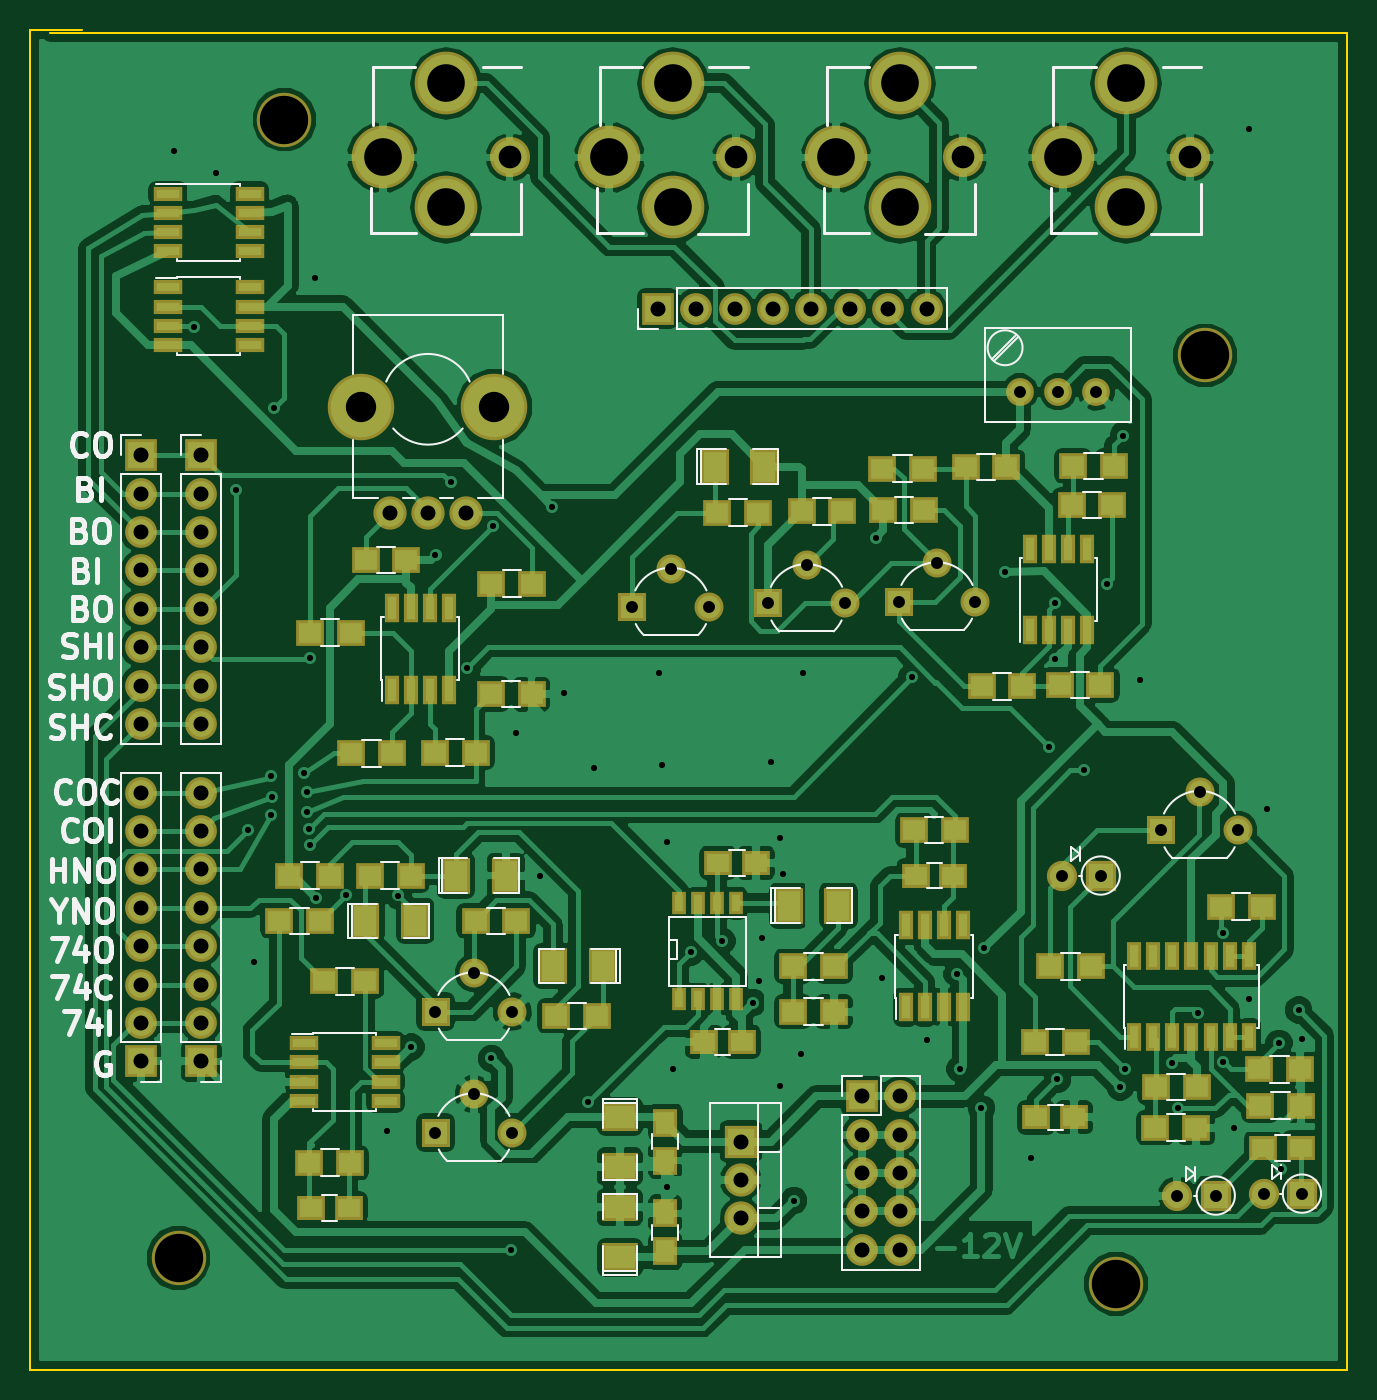
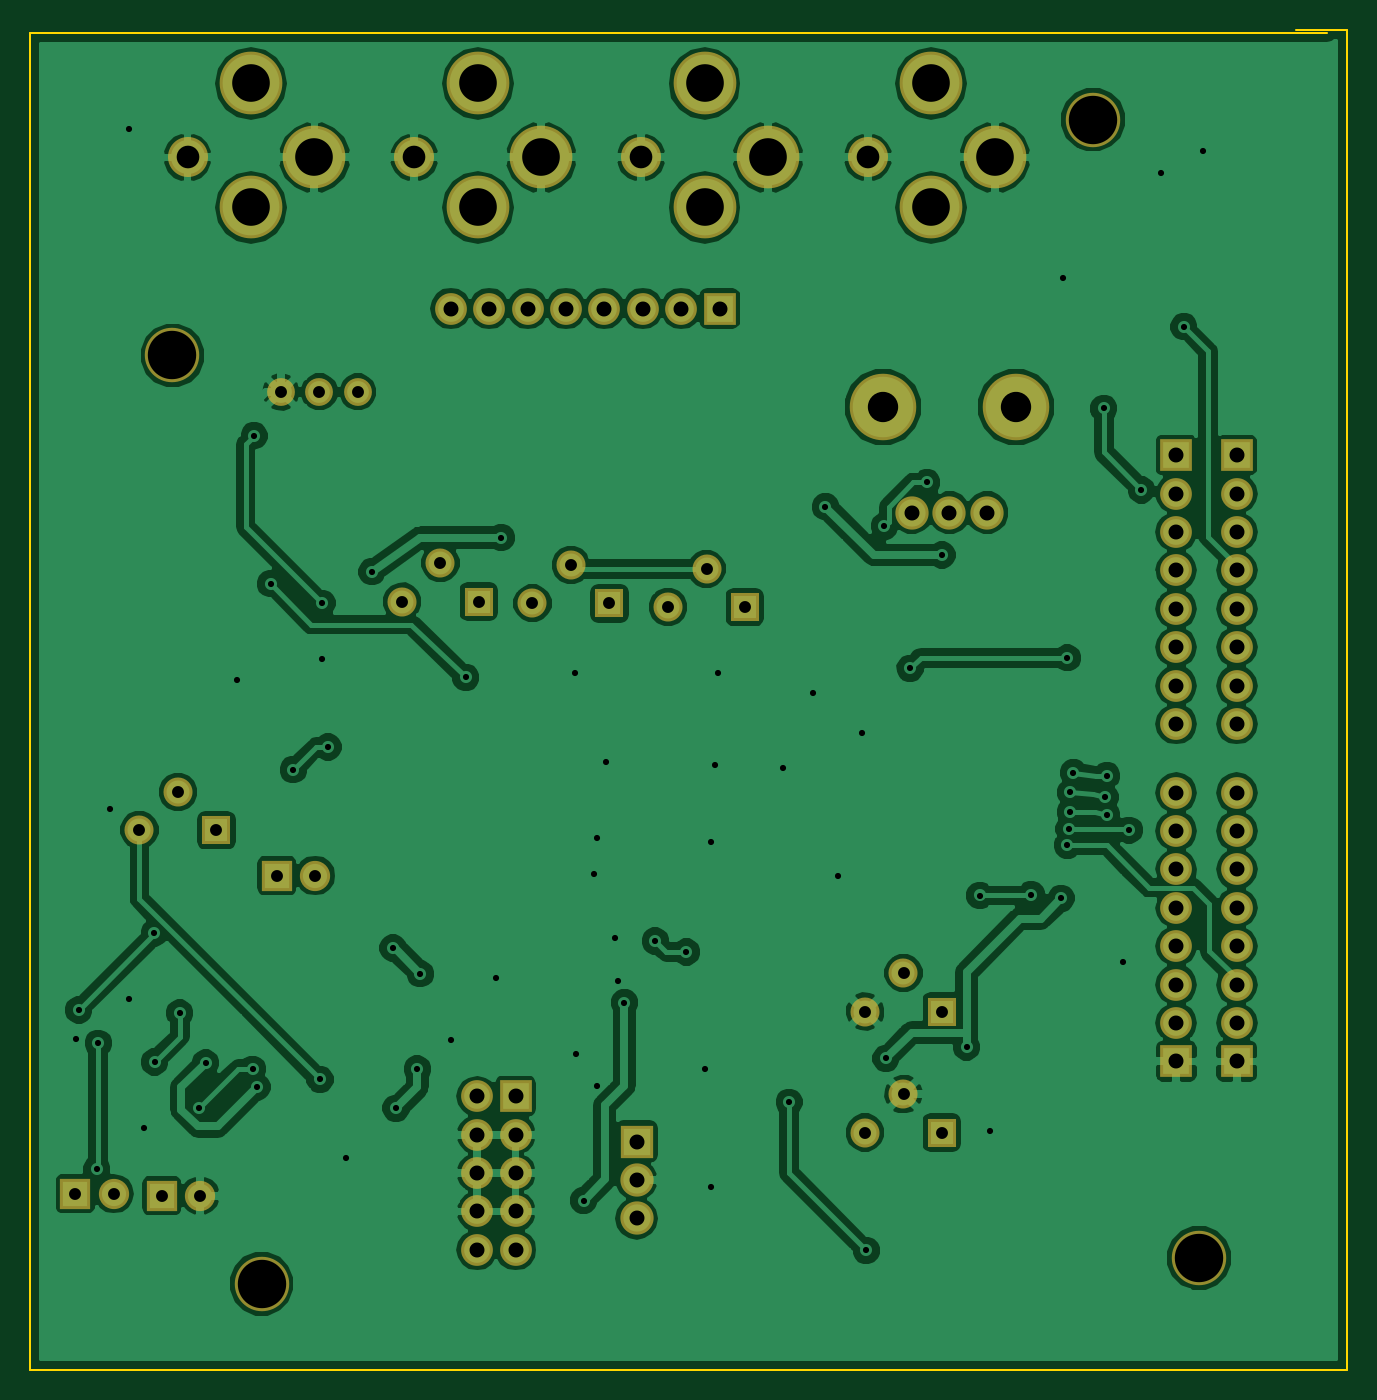
Circuit board: 7 layer files. Board 87.1 x 88.6 mm.
- bottom_copper: allcolours-B.Cu.gbr (149374 bytes)
- bottom_mask: allcolours-B.Mask.gbr (4182 bytes)
- outline: allcolours-Edge.Cuts.gbr (818 bytes)
- top_copper: allcolours-F.Cu.gbr (191615 bytes)
- top_mask: allcolours-F.Mask.gbr (9604 bytes)
- top_silk: allcolours-F.SilkS.gbr (31297 bytes)
- drill: allcolours.drl (3246 bytes)

=== bottom_copper: allcolours-B.Cu.gbr (149374 bytes, source omitted) ===
=== bottom_mask: allcolours-B.Mask.gbr ===
%TF.GenerationSoftware,KiCad,Pcbnew,(2017-07-14 revision 22e95aa)-master*%
%TF.CreationDate,2017-07-26T18:39:18+02:00*%
%TF.ProjectId,allcolours,616C6C636F6C6F7572732E6B69636164,rev?*%
%TF.SameCoordinates,Original%
%TF.FileFunction,Soldermask,Bot*%
%TF.FilePolarity,Negative*%
%FSLAX46Y46*%
G04 Gerber Fmt 4.6, Leading zero omitted, Abs format (unit mm)*
G04 Created by KiCad (PCBNEW (2017-07-14 revision 22e95aa)-master) date Wed Jul 26 18:39:18 2017*
%MOMM*%
%LPD*%
G01*
G04 APERTURE LIST*
%ADD10C,3.600000*%
%ADD11R,2.000000X2.000000*%
%ADD12O,2.000000X2.000000*%
%ADD13O,2.647900X2.647900*%
%ADD14O,4.149040X4.149040*%
%ADD15O,2.100000X2.100000*%
%ADD16R,2.100000X2.100000*%
%ADD17C,1.920000*%
%ADD18R,1.920000X1.920000*%
%ADD19C,1.840000*%
%ADD20C,2.200000*%
%ADD21C,4.400000*%
%ADD22R,2.200000X2.200000*%
%ADD23O,2.200000X2.200000*%
G04 APERTURE END LIST*
D10*
%TO.C,REF\002A\002A*%
X132000000Y-112300000D03*
%TD*%
%TO.C,REF\002A\002A*%
X194000000Y-114000000D03*
%TD*%
%TO.C,REF\002A\002A*%
X199900000Y-52600000D03*
%TD*%
D11*
%TO.C,D1*%
X206310000Y-108040000D03*
D12*
X203770000Y-108040000D03*
%TD*%
%TO.C,D2*%
X198070000Y-108170000D03*
D11*
X200610000Y-108170000D03*
%TD*%
D12*
%TO.C,D3*%
X190460000Y-87000000D03*
D11*
X193000000Y-87000000D03*
%TD*%
D13*
%TO.C,M1*%
X183898620Y-39500000D03*
D14*
X179700000Y-42799460D03*
X179700000Y-34600340D03*
X175501380Y-39500000D03*
%TD*%
%TO.C,M2*%
X190501380Y-39500000D03*
X194700000Y-34600340D03*
X194700000Y-42799460D03*
D13*
X198898620Y-39500000D03*
%TD*%
%TO.C,M3*%
X153898620Y-39500000D03*
D14*
X149700000Y-42799460D03*
X149700000Y-34600340D03*
X145501380Y-39500000D03*
%TD*%
%TO.C,M4*%
X160501380Y-39500000D03*
X164700000Y-34600340D03*
X164700000Y-42799460D03*
D13*
X168898620Y-39500000D03*
%TD*%
D15*
%TO.C,P1*%
X181480000Y-49500000D03*
X178940000Y-49500000D03*
X176400000Y-49500000D03*
X173860000Y-49500000D03*
X171320000Y-49500000D03*
X168780000Y-49500000D03*
X166240000Y-49500000D03*
D16*
X163700000Y-49500000D03*
%TD*%
%TO.C,P2*%
X129500000Y-99300000D03*
D15*
X129500000Y-96760000D03*
X129500000Y-94220000D03*
X129500000Y-91680000D03*
X129500000Y-89140000D03*
X129500000Y-86600000D03*
X129500000Y-84060000D03*
X129500000Y-81520000D03*
%TD*%
D16*
%TO.C,P3*%
X133500000Y-59200000D03*
D15*
X133500000Y-61740000D03*
X133500000Y-64280000D03*
X133500000Y-66820000D03*
X133500000Y-69360000D03*
X133500000Y-71900000D03*
X133500000Y-74440000D03*
X133500000Y-76980000D03*
%TD*%
D16*
%TO.C,P4*%
X177200000Y-101600000D03*
D15*
X179740000Y-101600000D03*
X177200000Y-104140000D03*
X179740000Y-104140000D03*
X177200000Y-106680000D03*
X179740000Y-106680000D03*
X177200000Y-109220000D03*
X179740000Y-109220000D03*
X177200000Y-111760000D03*
X179740000Y-111760000D03*
%TD*%
D16*
%TO.C,P5*%
X133500000Y-99300000D03*
D15*
X133500000Y-96760000D03*
X133500000Y-94220000D03*
X133500000Y-91680000D03*
X133500000Y-89140000D03*
X133500000Y-86600000D03*
X133500000Y-84060000D03*
X133500000Y-81520000D03*
%TD*%
%TO.C,P6*%
X129500000Y-76980000D03*
X129500000Y-74440000D03*
X129500000Y-71900000D03*
X129500000Y-69360000D03*
X129500000Y-66820000D03*
X129500000Y-64280000D03*
X129500000Y-61740000D03*
D16*
X129500000Y-59200000D03*
%TD*%
D17*
%TO.C,Q1*%
X151540000Y-101460000D03*
X154080000Y-104000000D03*
D18*
X149000000Y-104000000D03*
%TD*%
D17*
%TO.C,Q2*%
X164570000Y-66700000D03*
X167110000Y-69240000D03*
D18*
X162030000Y-69240000D03*
%TD*%
%TO.C,Q3*%
X149000000Y-96000000D03*
D17*
X154080000Y-96000000D03*
X151540000Y-93460000D03*
%TD*%
D18*
%TO.C,Q4*%
X171000000Y-69000000D03*
D17*
X176080000Y-69000000D03*
X173540000Y-66460000D03*
%TD*%
%TO.C,Q5*%
X182170000Y-66340000D03*
X184710000Y-68880000D03*
D18*
X179630000Y-68880000D03*
%TD*%
%TO.C,Q6*%
X197000000Y-84000000D03*
D17*
X202080000Y-84000000D03*
X199540000Y-81460000D03*
%TD*%
D19*
%TO.C,RV1*%
X187630000Y-55010000D03*
X190170000Y-55010000D03*
X192710000Y-55010000D03*
%TD*%
D20*
%TO.C,RV2*%
X146000000Y-63000000D03*
X148500000Y-63000000D03*
X151000000Y-63000000D03*
D21*
X144100000Y-56000000D03*
X152900000Y-56000000D03*
%TD*%
D22*
%TO.C,U9*%
X169200000Y-104600000D03*
D23*
X169200000Y-107140000D03*
X169200000Y-109680000D03*
%TD*%
D10*
%TO.C,REF\002A\002A*%
X139000000Y-37000000D03*
%TD*%
M02*

=== outline: allcolours-Edge.Cuts.gbr ===
%TF.GenerationSoftware,KiCad,Pcbnew,(2017-07-14 revision 22e95aa)-master*%
%TF.CreationDate,2017-07-26T18:39:18+02:00*%
%TF.ProjectId,allcolours,616C6C636F6C6F7572732E6B69636164,rev?*%
%TF.SameCoordinates,Original%
%TF.FileFunction,Profile,NP*%
%FSLAX46Y46*%
G04 Gerber Fmt 4.6, Leading zero omitted, Abs format (unit mm)*
G04 Created by KiCad (PCBNEW (2017-07-14 revision 22e95aa)-master) date Wed Jul 26 18:39:18 2017*
%MOMM*%
%LPD*%
G01*
G04 APERTURE LIST*
%ADD10C,0.150000*%
G04 APERTURE END LIST*
D10*
X122200000Y-31100000D02*
X125600000Y-31100000D01*
X122200000Y-119700000D02*
X122200000Y-31100000D01*
X123000000Y-119700000D02*
X122200000Y-119700000D01*
X209300000Y-119700000D02*
X123000000Y-119700000D01*
X209300000Y-31300000D02*
X209300000Y-119700000D01*
X123500000Y-31300000D02*
X209300000Y-31300000D01*
M02*

=== top_copper: allcolours-F.Cu.gbr (191615 bytes, source omitted) ===
=== top_mask: allcolours-F.Mask.gbr (9604 bytes, source omitted) ===
=== top_silk: allcolours-F.SilkS.gbr (31297 bytes, source omitted) ===
=== drill: allcolours.drl ===
M48
;DRILL file {KiCad (2017-07-14 revision 22e95aa)-master} date Wed Jul 26 18:14:43 2017
;FORMAT={-:-/ absolute / inch / decimal}
FMAT,2
INCH,TZ
T1C0.016
T2C0.031
T3C0.039
T4C0.059
T5C0.098
T6C0.079
T7C0.126
%
G90
G05
M72
T1
X5.0984Y-3.6094
X5.185Y-1.5394
X5.2362Y-1.9961
X5.2953Y-1.5945
X5.3465Y-2.4213
X5.378Y-3.3071
X5.3937Y-3.6496
X5.437Y-3.1654
X5.437Y-3.2677
X5.4409Y-3.2205
X5.4449Y-2.2087
X5.5236Y-3.1575
X5.5315Y-3.2087
X5.5315Y-3.2598
X5.5354Y-3.3031
X5.5394Y-2.8583
X5.5394Y-3.3465
X5.5512Y-1.8701
X5.5555Y-3.4846
X5.6335Y-3.4748
X5.7402Y-4.0906
X5.7677Y-3.4772
X5.802Y-3.872
X5.8661Y-2.5906
X5.9055Y-2.4016
X5.9488Y-2.8858
X6.0118Y-3.9016
X6.0157Y-2.5157
X6.063Y-4.4016
X6.0661Y-3.7795
X6.0748Y-3.0551
X6.1378Y-3.4252
X6.1693Y-2.4646
X6.2008Y-2.9488
X6.2638Y-4.0157
X6.2795Y-3.1457
X6.4488Y-2.8976
X6.4567Y-3.1378
X6.4685Y-3.3386
X6.4685Y-4.2362
X6.4843Y-3.9291
X6.5315Y-3.6244
X6.6126Y-3.5961
X6.6929Y-3.7559
X6.7087Y-3.7008
X6.7165Y-3.5866
X6.7402Y-3.1299
X6.7638Y-3.3268
X6.7638Y-3.9724
X6.7717Y-3.4213
X6.7992Y-4.2717
X6.8189Y-3.8898
X6.8228Y-2.8976
X7.0134Y-2.5453
X7.0276Y-3.6929
X7.1063Y-2.9094
X7.1457Y-3.8543
X7.2244Y-3.6811
X7.2323Y-3.9291
X7.2874Y-4.0315
X7.2953Y-3.6142
X7.3504Y-2.6339
X7.4173Y-4.1614
X7.4646Y-3.0906
X7.4799Y-2.7161
X7.4803Y-2.8622
X7.4854Y-3.9563
X7.5551Y-3.1496
X7.6142Y-2.6654
X7.6496Y-3.9764
X7.6571Y-2.2799
X7.6614Y-3.9295
X7.7008Y-2.9173
X7.7835Y-3.9134
X7.8008Y-4.0315
X7.8512Y-3.7835
X7.9165Y-3.9106
X7.9173Y-3.5748
X7.9449Y-4.0819
X7.9843Y-1.4803
X7.9843Y-3.748
X8.0315Y-3.252
X8.063Y-3.8622
X8.0669Y-4.189
X8.1142Y-3.7756
X8.122Y-3.8504
T2
X5.8661Y-4.0945
X5.9661Y-3.9945
X6.0661Y-4.0945
X7.387Y-2.1657
X7.798Y-4.2587
X7.898Y-4.2587
X7.4984Y-3.4252
X7.5984Y-3.4252
X7.487Y-2.1657
X7.587Y-2.1657
X7.072Y-2.7118
X7.172Y-2.6118
X7.272Y-2.7118
X6.7323Y-2.7165
X6.8323Y-2.6165
X6.9323Y-2.7165
X5.8661Y-3.7795
X5.9661Y-3.6795
X6.0661Y-3.7795
X7.7559Y-3.3071
X7.8559Y-3.2071
X7.9559Y-3.3071
X6.3791Y-2.726
X6.4791Y-2.626
X6.5791Y-2.726
X8.0224Y-4.2535
X8.1224Y-4.2535
T3
X5.2559Y-3.2094
X5.2559Y-3.3094
X5.2559Y-3.4094
X5.2559Y-3.5094
X6.4449Y-1.9488
X6.5449Y-1.9488
X6.6449Y-1.9488
X6.7449Y-1.9488
X6.8449Y-1.9488
X6.9449Y-1.9488
X7.0449Y-1.9488
X7.1449Y-1.9488
X5.2559Y-3.6094
X5.2559Y-3.7094
X5.2559Y-3.8094
X6.6614Y-4.3181
X5.2559Y-3.9094
X5.0984Y-2.3307
X6.6614Y-4.1181
X6.6614Y-4.2181
X5.0984Y-3.2094
X5.0984Y-3.3094
X5.0984Y-3.4094
X5.0984Y-3.5094
X5.0984Y-3.6094
X5.0984Y-3.7094
X5.0984Y-3.8094
X5.0984Y-3.9094
X5.748Y-2.4803
X5.2559Y-2.3307
X5.2559Y-2.4307
X5.2559Y-2.5307
X5.2559Y-2.6307
X5.2559Y-2.7307
X5.2559Y-2.8307
X5.2559Y-2.9307
X5.2559Y-3.0307
X6.9764Y-4.
X6.9764Y-4.1
X6.9764Y-4.2
X6.9764Y-4.3
X6.9764Y-4.4
X7.0764Y-4.
X7.0764Y-4.1
X7.0764Y-4.2
X7.0764Y-4.3
X7.0764Y-4.4
X5.0984Y-2.4307
X5.0984Y-2.5307
X5.0984Y-2.6307
X5.0984Y-2.7307
X5.0984Y-2.8307
X5.0984Y-2.9307
X5.0984Y-3.0307
X5.8465Y-2.4803
X5.9449Y-2.4803
T4
X7.2401Y-1.5551
X6.6496Y-1.5551
X7.8307Y-1.5551
X6.059Y-1.5551
T5
X6.9095Y-1.5551
X7.0748Y-1.3622
X7.0748Y-1.685
X6.319Y-1.5551
X6.4843Y-1.3622
X6.4843Y-1.685
X5.7284Y-1.5551
X5.8937Y-1.3622
X5.8937Y-1.685
X7.5001Y-1.5551
X7.6654Y-1.3622
X7.6654Y-1.685
T6
X5.6732Y-2.2047
X6.0197Y-2.2047
T7
X7.8701Y-2.0709
X7.6378Y-4.4882
X5.1969Y-4.4213
X5.4724Y-1.4567
T0
M30

